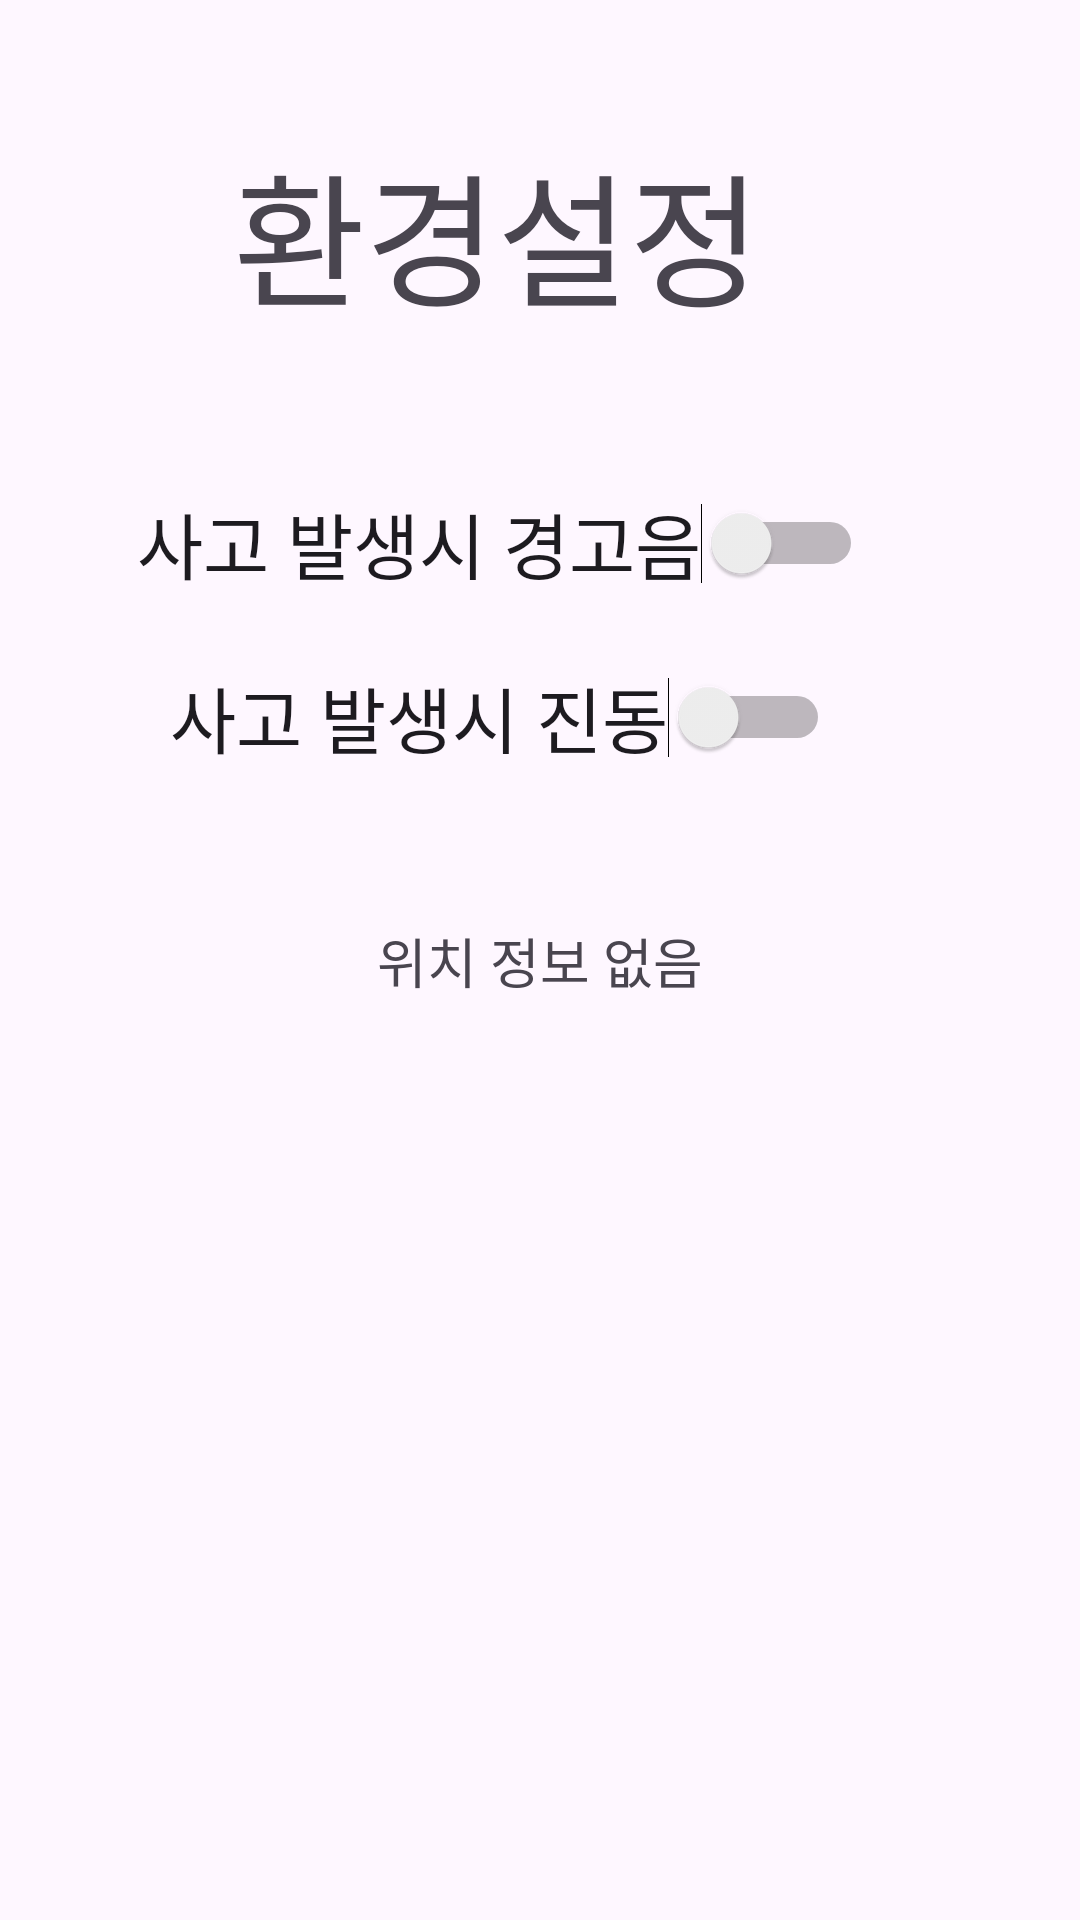

The Android layout XML behind this screen, and the referenced resources:
<!-- AndroidManifest.xml: application theme Theme.LEG_ver1 -->
<!-- res/layout/setting_first.xml -->
<?xml version="1.0" encoding="utf-8"?>
<androidx.constraintlayout.widget.ConstraintLayout xmlns:android="http://schemas.android.com/apk/res/android"
    xmlns:app="http://schemas.android.com/apk/res-auto"
    xmlns:tools="http://schemas.android.com/tools"
    android:layout_width="match_parent"
    android:layout_height="match_parent"
    tools:context=".MainActivity">

    <Switch
        android:id="@+id/sw_1"
        android:layout_width="wrap_content"
        android:layout_height="wrap_content"
        android:minHeight="48dp"
        android:text="사고 발생시 경고음"
        android:textSize="24sp"
        app:layout_constraintBottom_toBottomOf="parent"
        app:layout_constraintEnd_toEndOf="parent"
        app:layout_constraintHorizontal_bias="0.386"
        app:layout_constraintStart_toStartOf="parent"
        app:layout_constraintTop_toTopOf="parent"
        app:layout_constraintVertical_bias="0.265" />

    <TextView
        android:id="@+id/tv_sett_title"
        android:layout_width="wrap_content"
        android:layout_height="wrap_content"
        android:text="환경설정"
        android:textSize="48sp"
        app:layout_constraintBottom_toBottomOf="parent"
        app:layout_constraintEnd_toEndOf="parent"
        app:layout_constraintHorizontal_bias="0.423"
        app:layout_constraintStart_toStartOf="parent"
        app:layout_constraintTop_toTopOf="parent"
        app:layout_constraintVertical_bias="0.075" />

    <Switch
        android:id="@+id/sw_2"
        android:layout_width="wrap_content"
        android:layout_height="wrap_content"
        android:minHeight="48dp"
        android:text="사고 발생시 진동"
        android:textSize="24sp"
        app:layout_constraintBottom_toBottomOf="parent"
        app:layout_constraintEnd_toEndOf="parent"
        app:layout_constraintHorizontal_bias="0.404"
        app:layout_constraintStart_toStartOf="parent"
        app:layout_constraintTop_toTopOf="parent"
        app:layout_constraintVertical_bias="0.363" />


    <TextView
        android:id="@+id/tv_gps1"
        android:layout_width="wrap_content"
        android:layout_height="wrap_content"
        android:text="위치 정보 없음"
        android:textSize="18sp"
        app:layout_constraintBottom_toBottomOf="parent"
        app:layout_constraintEnd_toEndOf="parent"
        app:layout_constraintStart_toStartOf="parent"
        app:layout_constraintTop_toTopOf="parent"
        app:layout_constraintVertical_bias="0.5" />


</androidx.constraintlayout.widget.ConstraintLayout>
<!-- resources referenced by this layout -->
<resources>
  <style name="Theme.LEG_ver1" parent="Base.Theme.LEG_ver1" />
  <style name="Base.Theme.LEG_ver1" parent="Theme.Material3.DayNight.NoActionBar">
          
          
      </style>
</resources>
